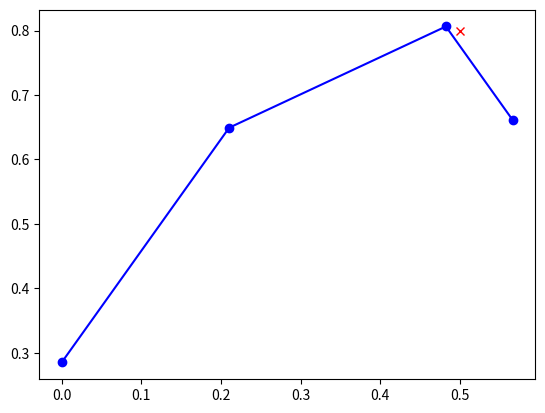

Write Python code to recreate this figure.
import numpy as np
from copy import deepcopy


class Controller():

    def __init__(self,dt):
        """
        マニピュレータをコントロールするクラス
        :param dt: 微小時間
        """
        self.dt=dt

        #マニピュレータのパラメータ
        self.L0=0.2848
        self.L1=0.4208
        self.L2=0.3143
        self.L3=0.1674

        self.e_prev=np.zeros(2) #D制御のために,前回の誤差を覚えておく

        self.joint_vec={} #描画用のジョイントベクトル

    
    def control(self,theta:np.ndarray,x_target:np.ndarray,kp,kd):
        """
        今の角度と目的の手先位置から,PD制御で必要な角速度を出力する関数
        :param theta: 今の角度
        :param x_target: 目的の手先位置
        :param kp: Pゲイン
        :param kd: Dゲイン
        :return theta_vel: 必要な関節角速度
        """

        x_pos=self.forward_kinematics(theta=np.array(theta)) #今の手先位置の計算
        x_vel=self.pd_control(x_target=np.array(x_target),x_pos=x_pos,kp=kp,kd=kd) #PD制御で必要な手先の速度を計算
        theta_vel=self.to_joint_velocity(x_vel=x_vel,theta=np.array(theta)) #ヤコビアンを使って手先の速度を関節角速度に変換

        return theta_vel

    
    def forward_kinematics(self,theta:np.ndarray)->np.ndarray:
        """
        今の角度から手先の位置を計算する関数
        :param theta: 今の角度 [θ0,θ1,θ2] (根本の方0,手先の方2)
        :type theta: numpy.ndarray
        :return x_end: 手先の位置 [x,y]
        :type x_pos:numpy.ndarray
        """

        x_joint0=np.array([0,self.L0]) #joint0(土台の先端)の位置ベクトル
        x_joint1=x_joint0+self.L1*np.array([np.sin(theta[0]),np.cos(theta[0])]) #joint1の位置ベクトル
        x_joint2=x_joint1+self.L2*np.array([np.sin(theta[0]+theta[1]),np.cos(theta[0]+theta[1])]) #joint2の位置ベクトル
        x_pos=x_joint2+self.L3*np.array([np.sin(theta[0]+theta[1]+theta[2]),np.cos(theta[0]+theta[1]+theta[2])]) #手先の位置ベクトル

        ##描画用に保存してるだけ
        self.joint_vec["joint0"]=x_joint0
        self.joint_vec["joint1"]=x_joint1
        self.joint_vec["joint2"]=x_joint2
        self.joint_vec["endeffector"]=x_pos
        ##

        return x_pos

    def pd_control(self,x_target:np.ndarray,x_pos:np.ndarray,kp:float,kd:float)->np.ndarray:
        """
        目的の位置と今の位置から必要な手先の速度を計算する
        :param x_target: 目的の手先位置 [x,y]
        :param x_pos: 今の手先位置 [x,y]
        :param kp: P制御のゲイン
        :param kd: D制御のゲイン
        :return x_vel: 必要な手先の速度 [v_x,v_y]
        """

        e=x_target-x_pos #手先の誤差
        e_vel=(e-self.e_prev)/self.dt #手先誤差の速度
        self.e_prev=deepcopy(e) #手先誤差の記憶

        x_vel=kp*e+kd*e_vel

        return x_vel

    def to_joint_velocity(self,x_vel:np.ndarray,theta:np.ndarray)->np.ndarray:
        """
        必要な手先の速度と今の関節角度から, ヤコビアンを用いて, 必要な関節角速度を計算する
        
        :param x_vel: 必要な手先の速度 [v_x,v_y]
        :param theta: 今の関節角度 [θ0,θ1,θ2](根本の方θ0,手先の方θ2)
        :retrun theta_vel: 必要な関節角速度 [v_θ0,v_θ1,v_θ2]
        """

        dx_dtheta0=np.array([
            self.L1*np.cos(theta[0])+self.L2*np.cos(theta[0]+theta[1])+self.L3*np.cos(theta[0]+theta[1]+theta[2]), #∂x/∂θ0
            -self.L1*np.sin(theta[0])-self.L2*np.sin(theta[0]+theta[1])-self.L3*np.sin(theta[0]+theta[1]+theta[2]), #∂y/∂θ0
        ]).reshape(2,1)

        dx_dthtea1=np.array([
            self.L2*np.cos(theta[0]+theta[1])+self.L3*np.cos(theta[0]+theta[1]+theta[2]), #∂x/∂θ1
            -self.L2*np.sin(theta[0]+theta[1])-self.L3*np.sin(theta[0]+theta[1]+theta[2]), #∂y/∂θ1
        ]).reshape(2,1)

        dx_dtheta2=np.array([
            self.L3*np.cos(theta[0]+theta[1]+theta[2]), #∂x/∂θ1
            -self.L3*np.sin(theta[0]+theta[1]+theta[2]), #∂y/∂θ1
        ]).reshape(2,1)

        #2x3のヤコビ行列
        jacobian=np.concatenate(
            [dx_dtheta0,dx_dthtea1,dx_dtheta2],
            axis=1
            )
        
        #ヤコビ行列の疑似逆行列
        pesudo_jacobian_inv=jacobian.T@np.linalg.inv(jacobian@jacobian.T)
        
        theta_vel=pesudo_jacobian_inv@x_vel.reshape(-1,1) #角速度の計算

        return theta_vel.flatten()


def test():
    """
    上手くコントローラークラスができてるかのテストプログラム
    """

    import matplotlib.pyplot as plt
    from matplotlib.animation import ArtistAnimation


    theta=np.array([np.pi/6,np.pi/6,np.pi/2]) #初期角度
    x_target=np.array([0.5,0.8]) #ターゲット位置
    dt=0.005 #微小時間
    loop_num=100

    controller=Controller(dt=dt)

    fig=plt.figure()
    ax=fig.add_subplot(1,1,1)
    frames=[]

    for t in range(loop_num):
        theta_vel=controller.control(theta=theta,x_target=x_target,kp=1,kd=0.5) #必要な角速度の計算

        joints=np.array(list(controller.joint_vec.values()))
        frame_target=ax.plot(x_target[0],x_target[1],"x",color="red")
        frame=ax.plot(joints[:,0],joints[:,1],marker="o",color="blue")
        frames.append(frame+frame_target)
        theta+=theta_vel*dt
        break
    
    ani=ArtistAnimation(fig=fig,artists=frames,interval=100)
    plt.show()


if __name__=="__main__":
    test()